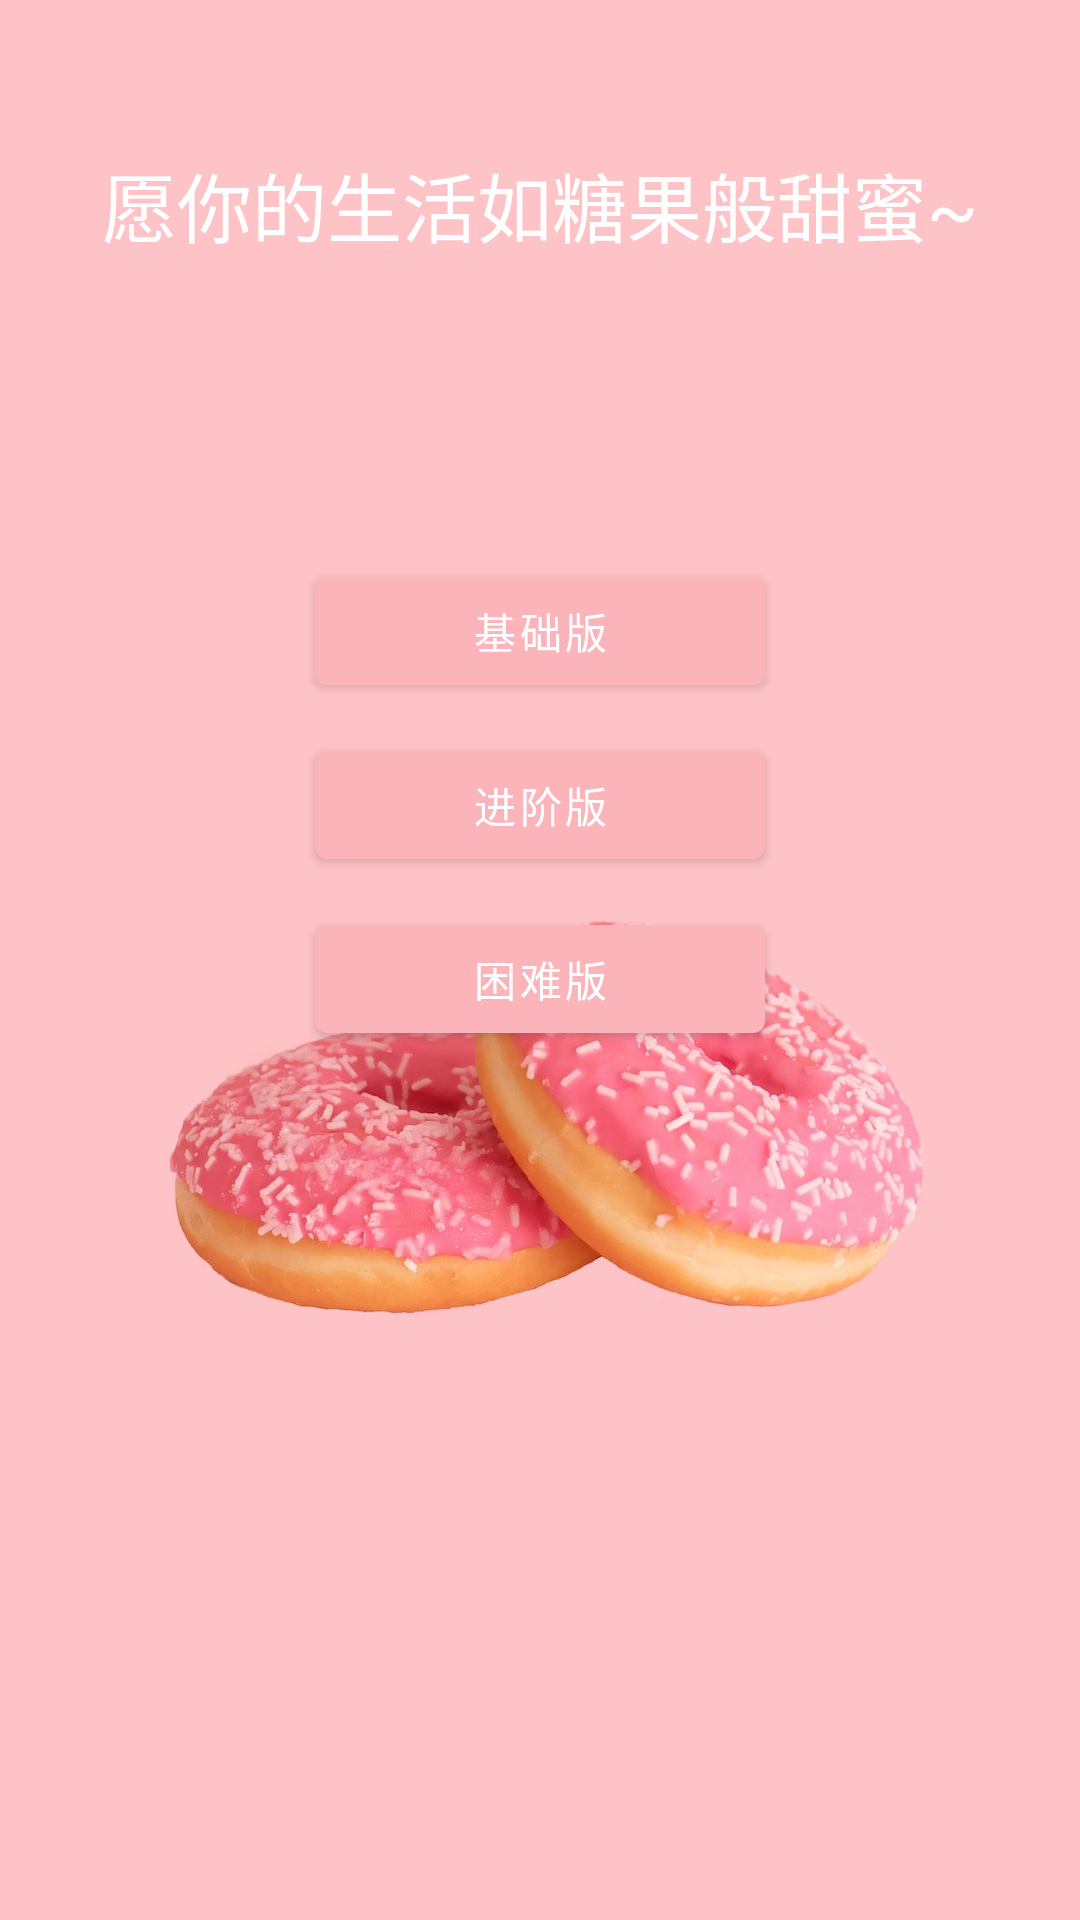

Android layout source for this screen:
<!-- AndroidManifest.xml: activity theme Theme.CandyCatch.Splash -->
<!-- res/layout/activity_main.xml -->
<?xml version="1.0" encoding="utf-8"?>
<LinearLayout xmlns:android="http://schemas.android.com/apk/res/android"
    xmlns:tools="http://schemas.android.com/tools"
    android:layout_width="match_parent"
    android:layout_height="match_parent"
    android:background="@drawable/bg_candy"
    android:gravity="center_horizontal"
    android:orientation="vertical"
    tools:context=".MainActivity">

    <TextView
        android:id="@+id/titleTv"
        android:layout_width="wrap_content"
        android:layout_height="wrap_content"
        android:layout_marginTop="50dp"
        android:layout_marginBottom="100dp"
        android:gravity="center"
        android:text="@string/count_down_dialog_title"
        android:textColor="@color/white"
        android:textSize="25sp" />

    <Button
        android:id="@+id/basicBtn"
        android:layout_width="150dp"
        android:layout_height="wrap_content"
        android:text="@string/level_basic" />

    <Button
        android:id="@+id/advancedBtn"
        android:layout_width="150dp"
        android:layout_height="wrap_content"
        android:layout_marginTop="10dp"
        android:text="@string/level_advanced" />

    <Button
        android:id="@+id/difficultBtn"
        android:layout_width="150dp"
        android:layout_height="wrap_content"
        android:layout_marginTop="10dp"
        android:text="@string/level_difficult" />

</LinearLayout>
<!-- resources referenced by this layout -->
<resources>
  <color name="white">#FFFFFFFF</color>
  <!-- drawable bg_candy: jpg bitmap (drawable, 75181 bytes) -->
  <string name="count_down_dialog_title">愿你的生活如糖果般甜蜜~</string>
  <string name="level_advanced">进阶版</string>
  <string name="level_basic">基础版</string>
  <string name="level_difficult">困难版</string>
  <style name="Theme.CandyCatch.Splash" parent="Theme.CandyCatch">
          <item name="android:windowBackground">@drawable/bg_candy</item>
          <item name="colorPrimary">@color/color_main</item>
          <item name="colorPrimaryVariant">@color/color_main</item>
          <item name="android:navigationBarColor">@color/color_main</item>
      </style>
  <style name="Theme.CandyCatch" parent="Theme.MaterialComponents.DayNight.DarkActionBar">
          
  
          <item name="windowNoTitle">true</item>
          <item name="windowActionBar">false</item>
          <item name="android:windowActionBar">false</item>
  
          <item name="colorPrimary">@color/color_main</item>
          <item name="colorPrimaryVariant">@color/color_main</item>
          <item name="colorOnPrimary">@color/white</item>
          
          <item name="colorSecondary">@color/teal_200</item>
          <item name="colorSecondaryVariant">@color/teal_700</item>
          <item name="colorOnSecondary">@color/black</item>
          
          <item name="android:statusBarColor" tools:targetApi="l">?attr/colorPrimaryVariant</item>
          
      </style>
  <color name="color_main">#FCB4BB</color>
  <color name="teal_200">#FF03DAC5</color>
  <color name="teal_700">#FF018786</color>
  <color name="black">#FF000000</color>
</resources>
